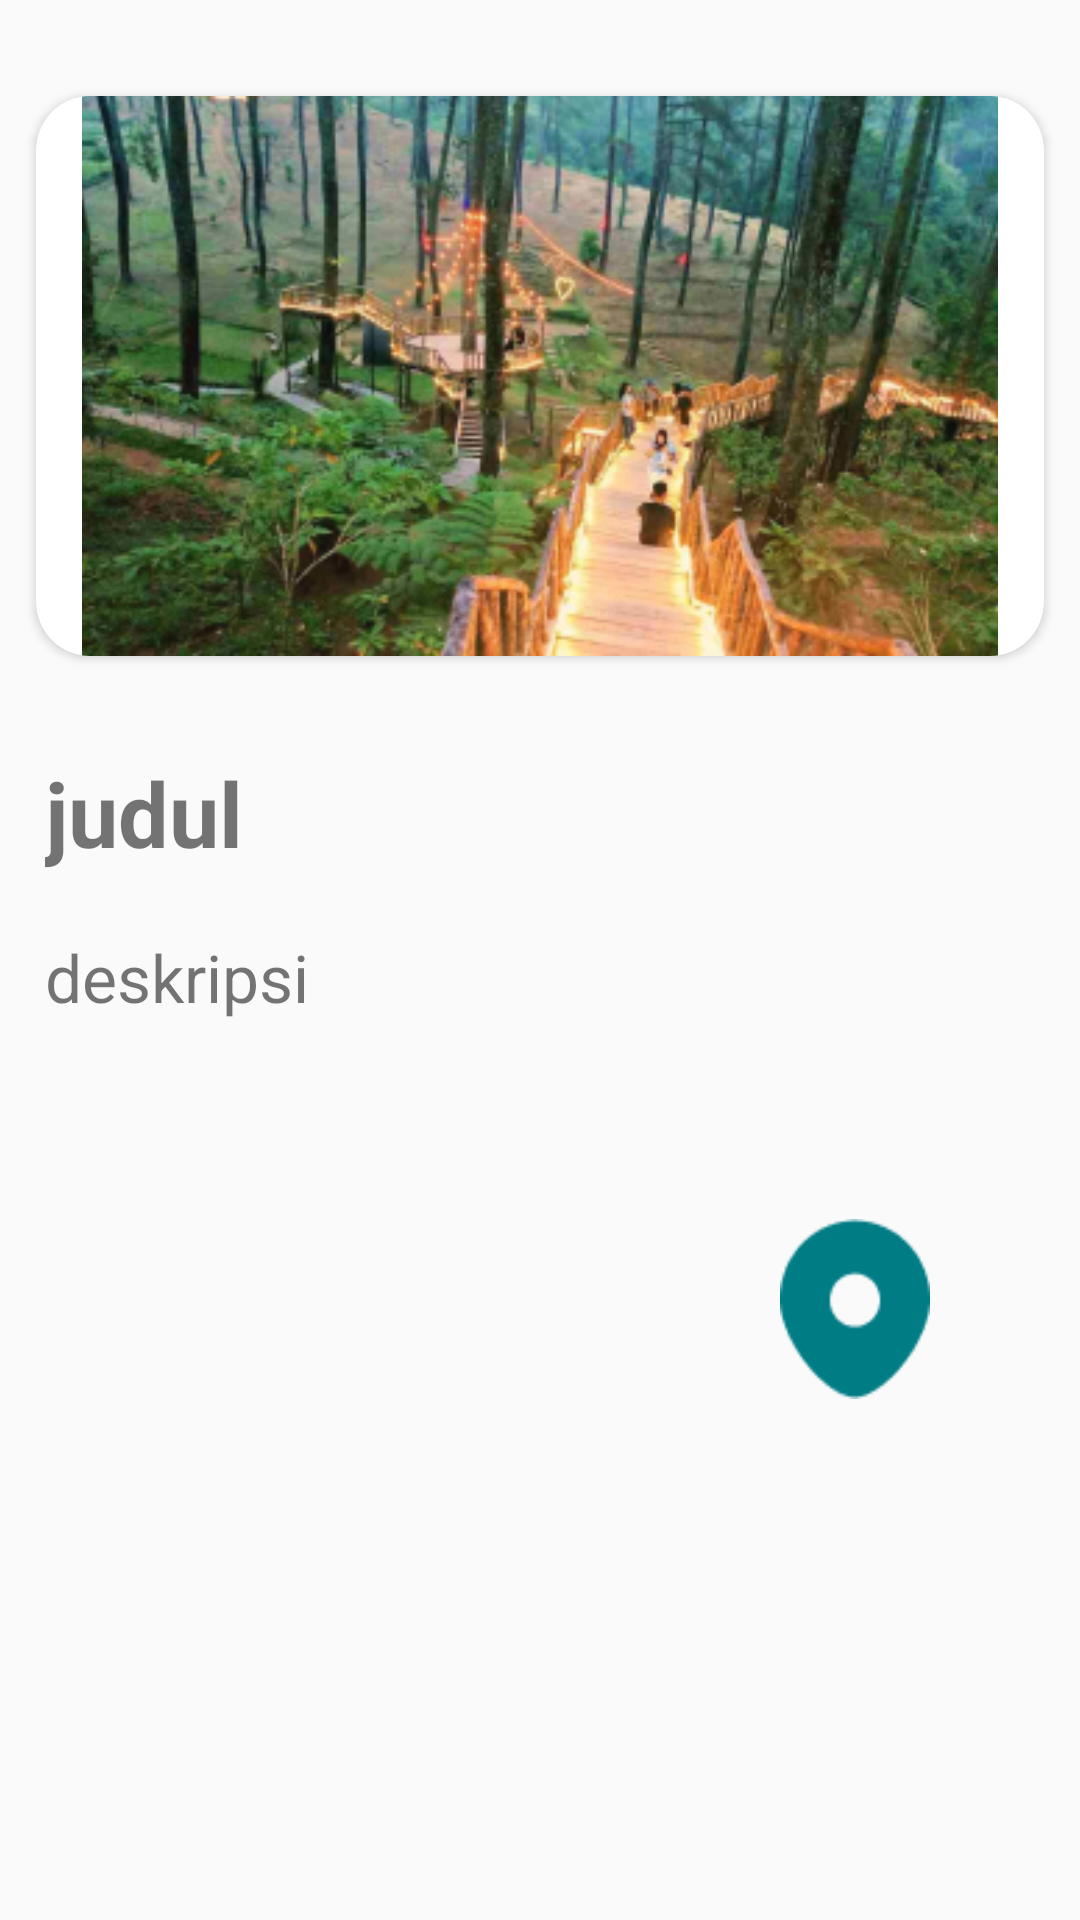

Write the Android layout XML for this screen, with the resource values it uses.
<!-- AndroidManifest.xml: application theme Theme.GenggamPT -->
<!-- res/layout/activity_detail.xml -->
<?xml version="1.0" encoding="utf-8"?>
<ScrollView xmlns:android="http://schemas.android.com/apk/res/android"
    android:layout_width="match_parent"
    android:layout_height="match_parent"
    xmlns:app="http://schemas.android.com/apk/res-auto"
    xmlns:tools="http://schemas.android.com/tools">

    <LinearLayout
        android:layout_width="match_parent"
        android:layout_height="match_parent"
        android:orientation="vertical">

        <androidx.cardview.widget.CardView
            android:layout_width="wrap_content"
            android:layout_height="wrap_content"
            android:layout_marginHorizontal="12dp"
            android:layout_marginVertical="32dp"
            app:cardCornerRadius="18dp"
            android:layout_gravity="center">

            <ImageView
                android:id="@+id/thumbnail"
                android:layout_width="match_parent"
                android:layout_height="wrap_content"
                android:paddingRight="15dp"
                android:paddingLeft="15dp"
                android:adjustViewBounds="true"
                android:src="@drawable/orchid_forest_2"
                tools:ignore="ContentDescription" />

        </androidx.cardview.widget.CardView>

        <TextView
            android:id="@+id/title"
            android:layout_width="match_parent"
            android:layout_height="wrap_content"
            android:gravity="left"
            android:paddingRight="15dp"
            android:paddingLeft="15dp"
            android:paddingBottom="20dp"
            android:text="judul"
            android:textSize="30sp"
            android:textStyle="bold" />

        <TextView
            android:id="@+id/deskripsi"
            android:layout_width="match_parent"
            android:layout_height="wrap_content"
            android:paddingRight="15dp"
            android:paddingLeft="15dp"
            android:gravity="left"
            android:text="deskripsi"
            android:textSize="22sp"
            android:paddingBottom="16dp"/>

        <androidx.constraintlayout.widget.ConstraintLayout
            android:layout_width="match_parent"
            android:layout_height="match_parent">

            <Button
                android:id="@+id/buttonmaps"
                android:layout_width="50dp"
                android:layout_height="60dp"
                android:layout_gravity="center"
                android:layout_marginStart="260dp"
                android:layout_marginTop="50dp"
                android:background="@drawable/iconea"
                app:layout_constraintStart_toStartOf="parent"
                app:layout_constraintTop_toTopOf="parent" />
        </androidx.constraintlayout.widget.ConstraintLayout>

    </LinearLayout>
</ScrollView>
<!-- resources referenced by this layout -->
<resources>
  <!-- drawable iconea: png bitmap (drawable, 1455 bytes) -->
  <!-- drawable orchid_forest_2: png bitmap (drawable, 164089 bytes) -->
  <style name="Theme.GenggamPT" parent="Theme.AppCompat.Light.NoActionBar">
          
          <item name="colorPrimary">@color/purple_500</item>
          <item name="colorPrimaryVariant">@color/purple_700</item>
          <item name="colorOnPrimary">@color/white</item>
          
          <item name="colorSecondary">@color/teal_200</item>
          <item name="colorSecondaryVariant">@color/teal_700</item>
          <item name="colorOnSecondary">@color/black</item>
          
          <item name="colorPrimary">@color/green_dark</item>
          <item name="colorPrimary">@color/green_light</item>
          <item name="colorPrimary">@color/gray_light</item>
          <item name="colorPrimary">@color/gray</item>
          <item name="colorPrimary">@color/gray_light_bg</item>
          
          <item name="android:statusBarColor" tools:targetApi="l">?attr/colorPrimaryVariant</item>
          
  
      </style>
  <color name="purple_500">#FF6200EE</color>
  <color name="purple_700">#FF3700B3</color>
  <color name="white">#FFFFFFFF</color>
  <color name="teal_200">#FF03DAC5</color>
  <color name="teal_700">#FF018786</color>
  <color name="black">#FF000000</color>
  <color name="green_dark">#007C84</color>
  <color name="green_light">#2DB5B2</color>
  <color name="gray_light">#E8E8E8</color>
  <color name="gray">#BBBFCA</color>
  <color name="gray_light_bg">#C1C1C1</color>
</resources>
